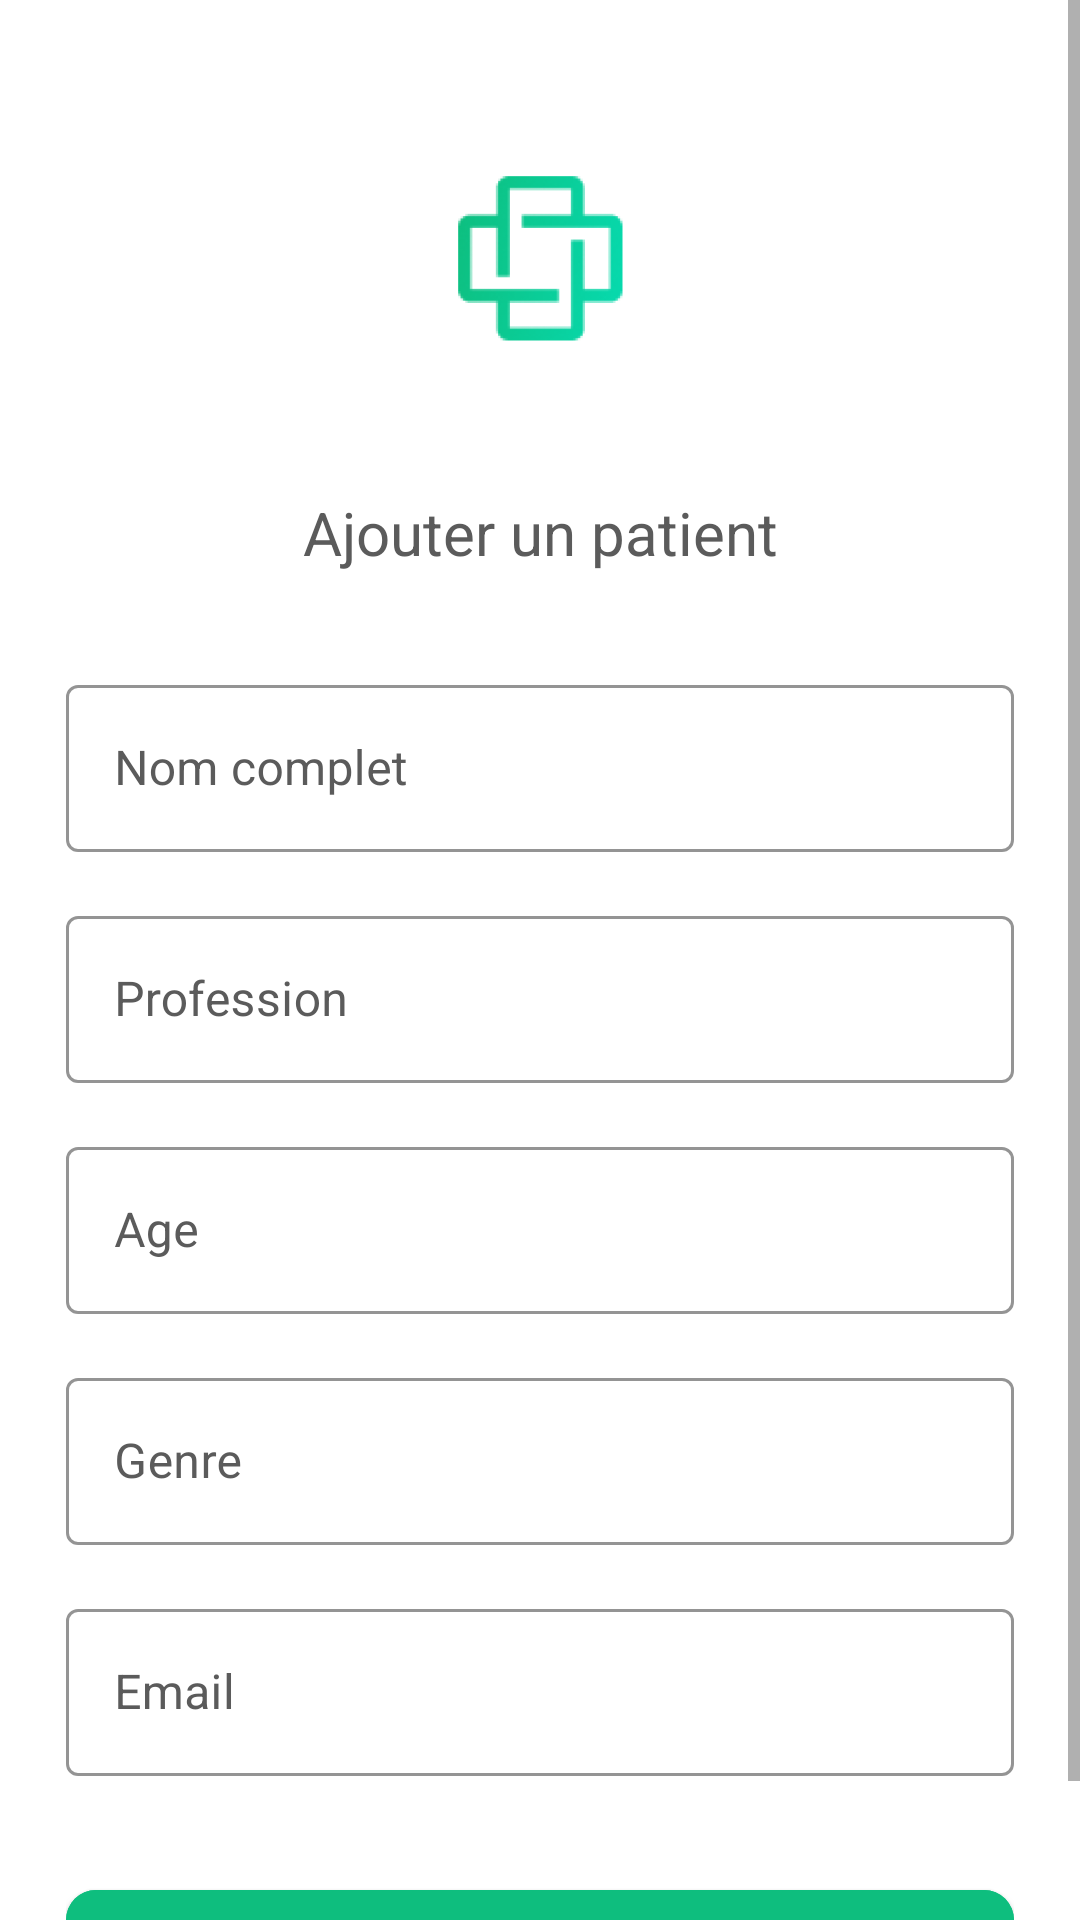

Layout XML and referenced resources for this Android screen:
<!-- AndroidManifest.xml: application theme Theme.AppMedecinInfirmiers -->
<!-- res/layout/activity_register_patients.xml -->
<?xml version="1.0" encoding="utf-8"?>
<ScrollView
    xmlns:android="http://schemas.android.com/apk/res/android"
    xmlns:app="http://schemas.android.com/apk/res-auto"
    xmlns:tools="http://schemas.android.com/tools"
    android:layout_width="match_parent"
    android:layout_height="match_parent"
    tools:context=".ui.RegisterActivty">




    <LinearLayout
        android:layout_width="match_parent"
        android:layout_height="wrap_content"
        android:layout_marginStart="22dp"
        android:layout_marginEnd="22dp"
        android:orientation="vertical">

        <androidx.constraintlayout.widget.ConstraintLayout
            android:layout_width="match_parent"
            android:layout_height="wrap_content"
            android:layout_marginTop="32dp">


            <ImageView
                android:layout_width="match_parent"
                android:layout_height="match_parent"
                android:src="@mipmap/ic_logo"
                app:layout_constraintBottom_toBottomOf="parent"
                app:layout_constraintEnd_toEndOf="parent"
                app:layout_constraintStart_toStartOf="parent"
                app:layout_constraintTop_toTopOf="parent" />

        </androidx.constraintlayout.widget.ConstraintLayout>

        <TextView
            android:layout_width="match_parent"
            android:layout_height="wrap_content"
            android:layout_marginTop="24dp"
            android:text="@string/text_ajoutPatient"
            android:textAlignment="center"
            android:textColor="@color/grey"
            android:textSize="20dp" />

        <com.google.android.material.textfield.TextInputLayout
            style="@style/Widget.MaterialComponents.TextInputLayout.OutlinedBox"

            android:layout_width="match_parent"
            android:layout_height="wrap_content"
            android:layout_marginTop="32dp"
            android:hint="@string/text_nomComplet"
            android:textColorHint="@color/grey"
            app:boxStrokeColor="@color/grey">

            <com.google.android.material.textfield.TextInputEditText
                android:id="@+id/prenomEditText"
                android:layout_width="match_parent"
                android:layout_height="wrap_content"
                android:inputType="text"
                android:singleLine="true"
                android:textColor="@color/grey" />

        </com.google.android.material.textfield.TextInputLayout>

        <com.google.android.material.textfield.TextInputLayout
            style="@style/Widget.MaterialComponents.TextInputLayout.OutlinedBox"
            android:layout_width="match_parent"
            android:layout_height="wrap_content"
            android:layout_marginTop="16dp"
            android:hint="@string/text_profession"
            android:textColorHint="@color/grey"
            app:boxStrokeColor="@color/grey">

            <com.google.android.material.textfield.TextInputEditText
                android:id="@+id/nomEditText"
                android:layout_width="match_parent"
                android:layout_height="wrap_content"
                android:inputType="text"
                android:singleLine="true"
                android:textColor="@color/grey" />

        </com.google.android.material.textfield.TextInputLayout>

        <com.google.android.material.textfield.TextInputLayout
            style="@style/Widget.MaterialComponents.TextInputLayout.OutlinedBox"
            android:layout_width="match_parent"
            android:layout_height="wrap_content"
            android:layout_marginTop="16dp"
            android:hint="@string/text_age"
            android:textColorHint="@color/grey"
            app:boxStrokeColor="@color/grey">

            <com.google.android.material.textfield.TextInputEditText
                android:id="@+id/ageEditText"
                android:layout_width="match_parent"
                android:layout_height="wrap_content"
                android:inputType="text"
                android:singleLine="true"
                android:textColor="@color/grey" />

        </com.google.android.material.textfield.TextInputLayout>


        <com.google.android.material.textfield.TextInputLayout
            style="@style/Widget.MaterialComponents.TextInputLayout.OutlinedBox"
            android:layout_width="match_parent"
            android:layout_height="match_parent"
            android:layout_marginTop="16dp"
            android:hint="@string/text_genre"
            android:textColorHint="@color/grey"
            app:boxStrokeColor="@color/grey">

            <com.google.android.material.textfield.TextInputEditText
                android:id="@+id/genreEditText"
                android:layout_width="match_parent"
                android:layout_height="wrap_content"
                android:inputType="text"
                android:singleLine="true"
                android:textColor="@color/grey" />

        </com.google.android.material.textfield.TextInputLayout>

        <com.google.android.material.textfield.TextInputLayout
            style="@style/Widget.MaterialComponents.TextInputLayout.OutlinedBox"
            android:layout_width="match_parent"
            android:layout_height="wrap_content"
            android:layout_marginTop="16dp"
            android:hint="@string/text_email"
            android:textColorHint="@color/grey"
            app:boxStrokeColor="@color/grey">

            <com.google.android.material.textfield.TextInputEditText
                android:id="@+id/emailEditText"
                android:layout_width="match_parent"
                android:layout_height="wrap_content"
                android:inputType="textEmailAddress"
                android:singleLine="true"
                android:textColor="@color/grey" />

        </com.google.android.material.textfield.TextInputLayout>


        <FrameLayout
            android:layout_width="match_parent"
            android:layout_height="wrap_content"
            android:layout_marginTop="32dp">

            <ProgressBar
                android:id="@+id/signUpProgressBar"
                android:layout_width="50dp"
                android:layout_height="50dp"
                android:layout_gravity="center_horizontal"
                android:visibility="invisible" />

            <com.google.android.material.button.MaterialButton
                android:id="@+id/ajoutPatientBtn"
                android:layout_width="match_parent"
                android:layout_height="wrap_content"
                android:backgroundTint="@color/vert"
                android:paddingStart="20dp"
                android:paddingTop="15dp"
                android:paddingEnd="20dp"
                android:paddingBottom="20dp"
                android:text="@string/text_ajoutPatient"
                app:cornerRadius="10dp" />

        </FrameLayout>

    </LinearLayout>

</ScrollView>
<!-- resources referenced by this layout -->
<resources>
  <color name="grey">#5B5B5B</color>
  <color name="vert">#0EBE7E</color>
  <!-- mipmap ic_logo: webp bitmap (mipmap-hdpi, 3414 bytes) -->
  <string name="text_age">Age</string>
  <string name="text_ajoutPatient">Ajouter un patient</string>
  <string name="text_email">Email</string>
  <string name="text_genre">Genre</string>
  <string name="text_nomComplet">Nom complet</string>
  <string name="text_profession">Profession</string>
  <style name="Theme.AppMedecinInfirmiers" parent="Theme.MaterialComponents.DayNight.DarkActionBar">
          
          <item name="colorPrimary">@color/purple_500</item>
          <item name="colorPrimaryVariant">@color/purple_700</item>
          <item name="colorOnPrimary">@color/white</item>
          
          <item name="colorSecondary">@color/teal_200</item>
          <item name="colorSecondaryVariant">@color/teal_700</item>
          <item name="colorOnSecondary">@color/black</item>
          
          <item name="android:statusBarColor">@color/vert</item>
          
  
  
  
  
      </style>
  <color name="purple_500">#FF6200EE</color>
  <color name="purple_700">#FF3700B3</color>
  <color name="white">#FFFFFFFF</color>
  <color name="teal_200">#FF03DAC5</color>
  <color name="teal_700">#FF018786</color>
  <color name="black">#FF000000</color>
</resources>
